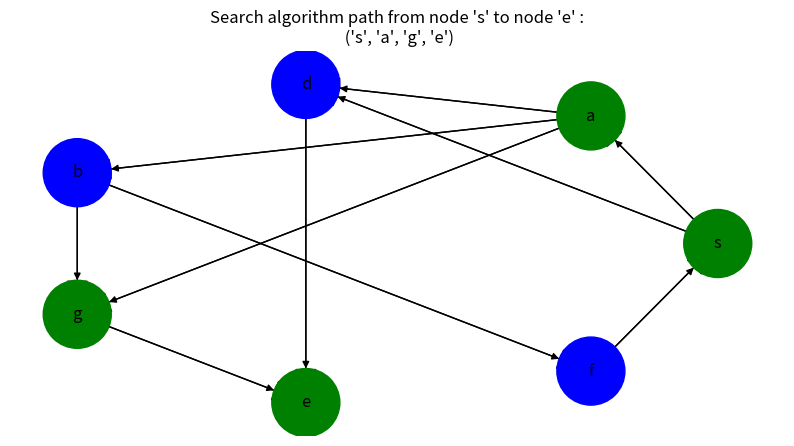

Source code (Python):
from collections import defaultdict
from itertools import zip_longest
import networkx as nx
import matplotlib.pyplot as plt

class Vertex:
    def __init__ (self, node):
        self.id= node
        self.adjacent = {}

    def addNeighbor(self, neighbor, weight=0):
        self.adjacent[neighbor] =weight
    def getConnections(self):
        return self.adjacent.keys()
    def getVertexlD(self):
        return self.id
    def getWeight(self, neighbor):
        return self.adjacent[neighbor]


    def __str__ (self):
        return str(self.id) + ' adjacent: ' + str([x.id for x in self.adjacent])
                                                  
class Graph:
    def __init__ (self):
        self. vertDictionary = {}
        self.numVertices = 0
        self.vertexPath=defaultdict(list)
        self.allPaths=[]
    
    def __iter__ (self):
        return iter(self.vertDictionary.values())
    
    
    
    def addVertex(self, node):
        self.numVertices = self.numVertices + 1
        newVertex = Vertex(node)
        self.vertDictionary[node] = newVertex
        return newVertex
    
    def getVertex(self, n):
        if n in self.vertDictionary:
            return self.vertDictionary[n]
        else:
            return None
        
    def addEdge(self, frm, to, cost= 0):
        if frm not in self.vertDictionary:
            self.addVertex(frm)
        if to not in self.vertDictionary:
            self.addVertex(to)
        self.vertDictionary[frm].addNeighbor(self.vertDictionary[to], cost)
        self.vertexPath[frm].append(to)

        #For undirected graph add this two rows
        # self.vertDictionary[to].addNcighbor(self. vertDictionary[frm], cost)
        # self.vertexPath[to].append(frm)

    def getEdges(self):
        edges= []
        for v in G:
            for w in v.getConnections():
                vid = v.getVertexlD()
                wid = w.getVertexlD()
                edges.append((vid, wid, v.getWeight(w)))
        return edges
    
    def getVertices(self):
        return self.vertDictionary.keys()
    
    def getAllTracksUtil(self, frm, to, visited, path):

        visited[frm]= True 
        path.append(frm)

        if frm == to:  
            self.allPaths.append(tuple(path))
        else:
            for i in self.vertexPath[frm]: 
                if visited[i]== False:
                    self.getAllTracksUtil(i, to, visited, path)
                    
        path.pop()
        visited[frm]= False


    def getAllTracks(self, frm, to):
        visited={n:False for n in self.getVertices()}
        path = []
        self.getAllTracksUtil(frm, to, visited, path)
        
    def calculateCost(self):
        calc=defaultdict(int)
        for count,track in enumerate(self.allPaths):
            number=0
            for x,y in zip_longest(track,track[1:]):
                if y==None:
                    break
                number += self.getVertex(x).getWeight(self.getVertex(y))
            calc[count]=number 
            
        return calc       
                
                
    def Search_Algorithm(self,frm,to):
        self.allPaths=[]
        self.getAllTracks(frm,to)
        costs=self.calculateCost()
        
        if costs:
            correctposition=min(costs,key=lambda n:costs[n])
            correctPath=self.allPaths[correctposition]
            print(f'All possible paths from node {frm} to node {to} :')
            for track,cost in zip(self.allPaths,costs.values()):
                print('     ',str(track),' -->>> with cost : ', cost)
            
            print('\n','********** Search Algorithm **********')
            print('The best path has the lowest cost : ') 
            print('     ',str(correctPath),' -->>> with cost : ', costs[correctposition])   
        else:
            print(f'There are not any path from node {frm} to node {to} ')
            return ('No Path',frm,to)
                
        return correctPath
    
    def colorMap(self,track,graph):
        color_map = []
        if track[0] == 'No Path':
            for node in graph.nodes():
                if node in track:
                    color_map.append('red')
                else: 
                    color_map.append('blue')
        else:
            for node in graph.nodes():
                if node in track:
                    color_map.append('green')
                else: 
                    color_map.append('blue')                    
        return color_map
                        
    

if __name__ == '__main__':
    G =Graph()
    G.addEdge('s', 'a', 2)
    G.addEdge('s', 'd', 10)
    G.addEdge('a', 'd', 4)
    G.addEdge('a', 'b', 4)
    G.addEdge('a', 'g', 6)
    G.addEdge('b', 'g', 8)
    G.addEdge('d', 'e', 14)
    G.addEdge('g', 'e', 10)
    G.addEdge('b', 'f', 7)
    G.addEdge('f', 's', 2)
    # G.addEdge('h', 'i', 6)

    


    path=G.Search_Algorithm('s','e') 
      
    graphDraw=nx.DiGraph()
    graphDraw.add_weighted_edges_from(G.getEdges())
    
    plt.figure(figsize=(10,5))
    ax = plt.gca()
    if path[0]=='No Path':
        ax.set_title(f'Search algorithm path from node {repr(path[1])} to node {repr(path[2])} :\n {str(path[0])}')
    else:
        ax.set_title(f'Search algorithm path from node {repr(path[0])} to node {repr(path[-1])} :\n {str(path)}')
            
    nx.draw(graphDraw, with_labels=True,pos=nx.circular_layout(graphDraw),
        node_size=2400,node_color=G.colorMap(path,graphDraw))
    nx.draw_networkx_edges(graphDraw, pos=nx.circular_layout(graphDraw),
                       arrowsize=35)
    
    plt.show()
